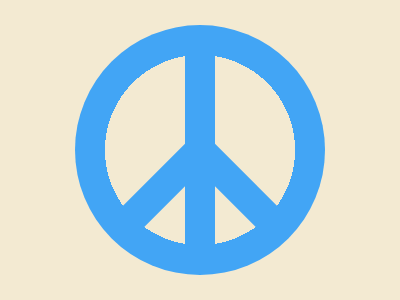

Reproduce this picture with HTML and CSS.

<div class="bc"></div>
<div class="bar"></div>
<div class="s1"></div>
<div class="s2"></div>
<style>
  body {
    margin: 0;
    background: #F3EAD2;
  }
  .s1, .s2 {
    position: absolute;
    width: 30px;
    height: 100px;
    margin-top: 135px;
    margin-left: 150px;
    transform: rotate(45deg);
    background: #42A5F5;
  }
  .s2 {
    margin-left: 220px;
    transform: rotate(-45deg);
  }
  .bar {
    position: absolute;
    width: 30px;
    height: 200px;
    margin-top: 50px;
    margin-left: 185px;
    background: #42A5F5;
  }
  .bc {
    position: absolute;
    width: 250px;
    height: 250px;
    margin-left: 75px;
    margin-top: 25px;
    border-radius: 50%;
    background: radial-gradient(circle, #F3EAD2 0px, #F3EAD2 95px, #42A5F5 95px, #42A5F5 100px);
  }
</style>

<!-- OBJECTIVE -->
<!-- Write HTML/CSS in this editor and replicate the given target image in the least code possible. What you write here, renders as it is -->

<!-- SCORING -->
<!-- The score is calculated based on the number of characters you use (this comment included :P) and how close you replicate the image. Read the FAQS (https://cssbattle.dev/faqs) for more info. -->

<!-- IMPORTANT: remove the comments before submitting -->
